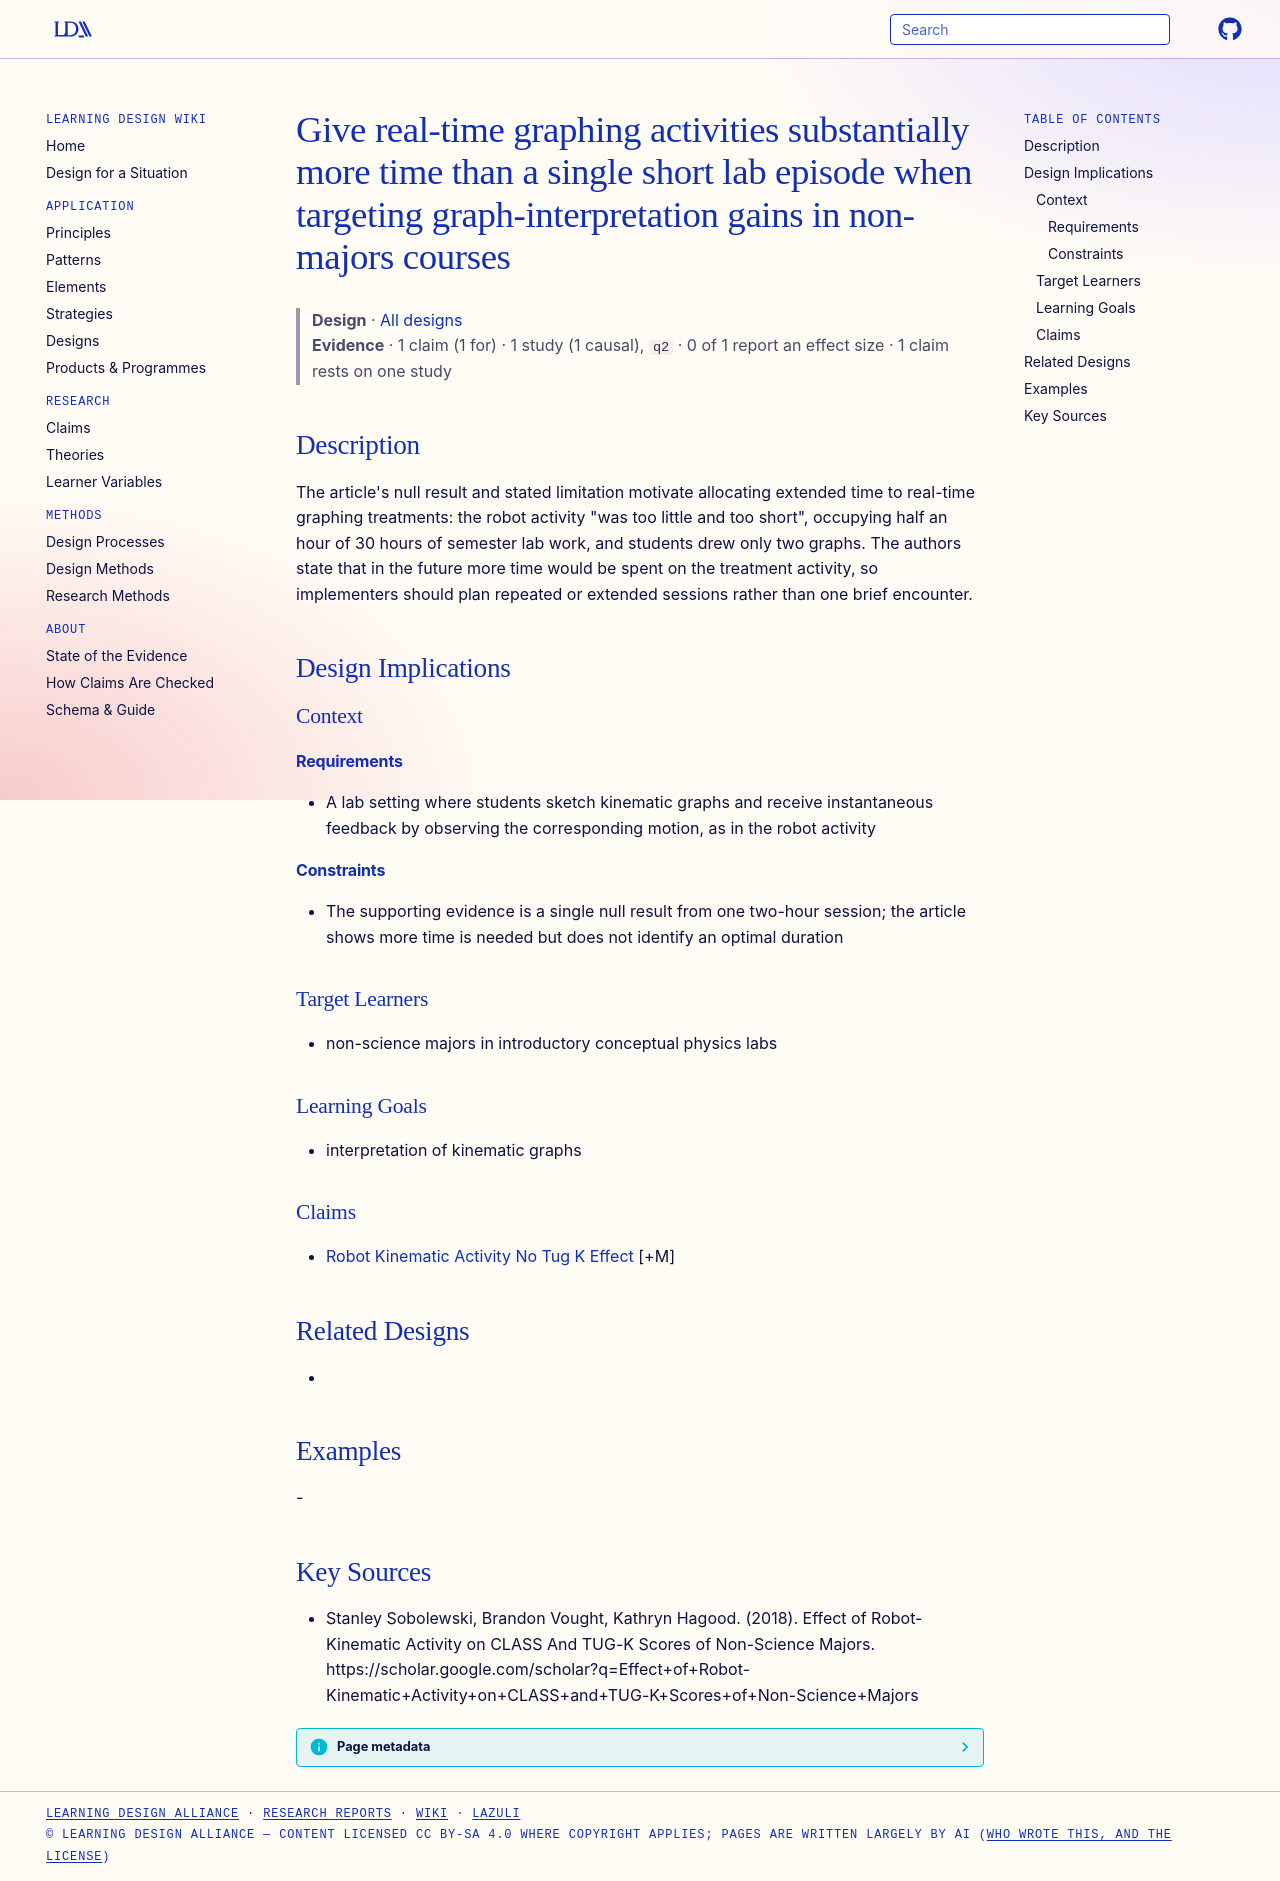

repository: Learning-Design-Alliance/learning-wiki · page: designs/extended-time-real-time-graphing-treatment/index.html · generator: mkdocs

---
type: design
id: extended-time-real-time-graphing-treatment
title: Give real-time graphing activities substantially more time than a single short lab episode when targeting graph-interpretation gains in non-majors courses
description: "The article's null result and stated limitation motivate allocating extended time to real-time graphing treatments: the robot activity \"was too little and too short\", occupying half an hour of 30 hours of semester lab..."
status: review
generated:
  by: "process:settle-candidates"
  at: 2026-11-19
sources:
  - id: stanley-sobolewski-2018
    resource: "https://scholar.google.com/scholar?q=Effect+of+Robot-Kinematic+Activity+on+CLASS+and+TUG-K+Scores+of+Non-Science+Majors"
    title: "Stanley Sobolewski, Brandon Vought, Kathryn Hagood. (2018). Effect of Robot-Kinematic Activity on CLASS And TUG-K Scores of Non-Science Majors. https://scholar.google.com/scholar?q=Effect+of+Robot-Kinematic+Activity+on+CLASS+and+TUG-K+Scores+of+Non-Science+Majors"
    author: Stanley Sobolewski, Brandon Vought, Kathryn Hagood
---

# Give real-time graphing activities substantially more time than a single short lab episode when targeting graph-interpretation gains in non-majors courses

> **Design** · [All designs](index.md)
> **Evidence** · 1 claim (1 for) · 1 study (1 causal), `q2` · 0 of 1 report an effect size · 1 claim rests on one study

## Description
The article's null result and stated limitation motivate allocating extended time to real-time graphing treatments: the robot activity "was too little and too short", occupying half an hour of 30 hours of semester lab work, and students drew only two graphs. The authors state that in the future more time would be spent on the treatment activity, so implementers should plan repeated or extended sessions rather than one brief encounter.

## Design Implications

### Context
#### Requirements
- A lab setting where students sketch kinematic graphs and receive instantaneous feedback by observing the corresponding motion, as in the robot activity
#### Constraints
- The supporting evidence is a single null result from one two-hour session; the article shows more time is needed but does not identify an optimal duration

### Target Learners
- non-science majors in introductory conceptual physics labs

### Learning Goals
- interpretation of kinematic graphs

### Claims
- [Robot Kinematic Activity No Tug K Effect](../claims/robot-kinematic-activity-no-tug-k-effect.md) [+M]

## Related Designs
- 

## Examples
-

## Key Sources
- Stanley Sobolewski, Brandon Vought, Kathryn Hagood. (2018). Effect of Robot-Kinematic Activity on CLASS And TUG-K Scores of Non-Science Majors. https://scholar.google.com/scholar?q=Effect+of+Robot-Kinematic+Activity+on+CLASS+and+TUG-K+Scores+of+Non-Science+Majors
